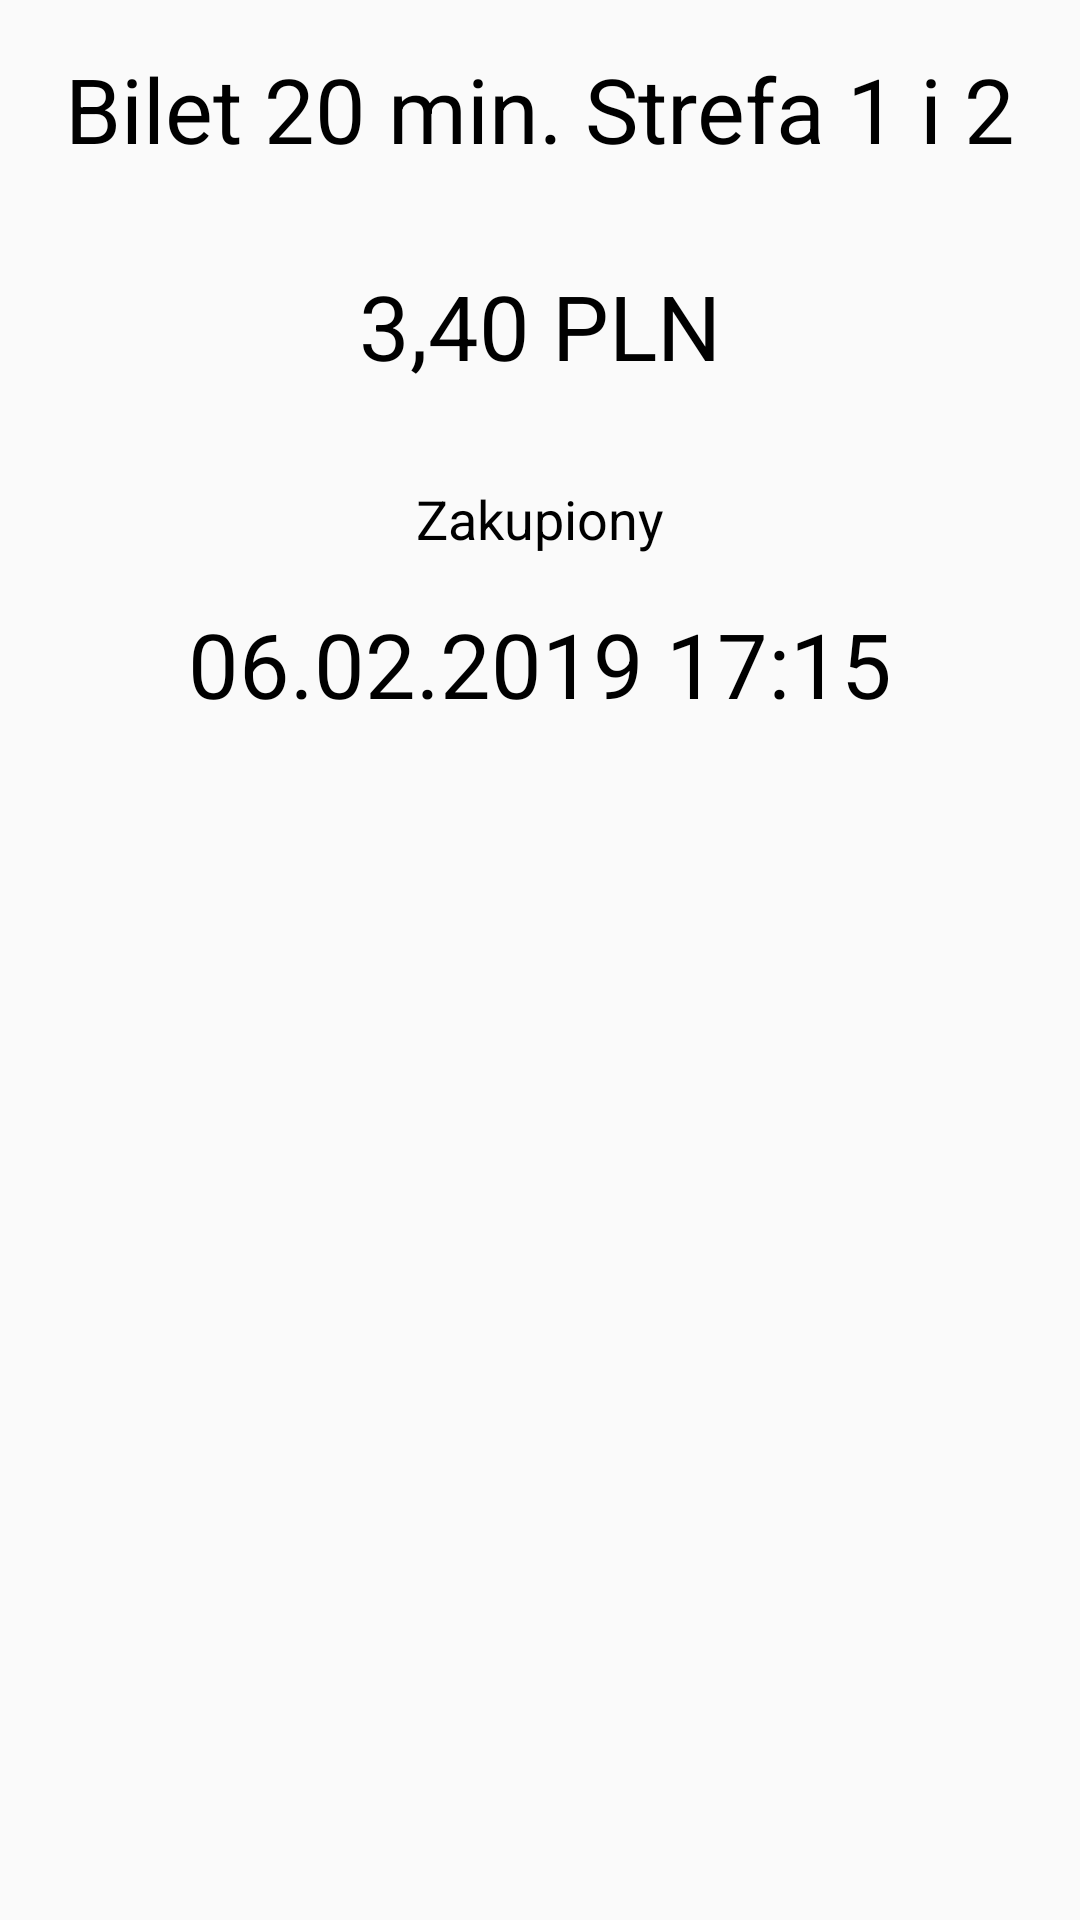

The Android layout XML behind this screen, and the referenced resources:
<!-- AndroidManifest.xml: application theme AppTheme -->
<!-- res/layout/activity_touch_ticket_control_details.xml -->
<?xml version="1.0" encoding="utf-8"?>
<android.support.constraint.ConstraintLayout xmlns:android="http://schemas.android.com/apk/res/android"
    xmlns:app="http://schemas.android.com/apk/res-auto"
    android:layout_width="match_parent"
    android:layout_height="match_parent">

    <TextView
        android:id="@+id/ticket_control_details_nametextView"
        android:layout_width="0dp"
        android:layout_height="wrap_content"
        android:layout_marginStart="16dp"
        android:layout_marginTop="16dp"
        android:layout_marginEnd="16dp"
        android:text="Bilet 20 min. Strefa 1 i 2"
        android:textAlignment="center"
        android:textColor="@android:color/background_dark"
        android:textSize="30sp"
        app:layout_constraintEnd_toEndOf="parent"
        app:layout_constraintStart_toStartOf="parent"
        app:layout_constraintTop_toTopOf="parent" />

    <TextView
        android:id="@+id/ticket_control_details_pricetextView"
        android:layout_width="0dp"
        android:layout_height="wrap_content"
        android:layout_marginStart="16dp"
        android:layout_marginTop="32dp"
        android:layout_marginEnd="16dp"
        android:text="3,40 PLN"
        android:textAlignment="center"
        android:textColor="@android:color/background_dark"
        android:textSize="30sp"
        app:layout_constraintEnd_toEndOf="parent"
        app:layout_constraintStart_toStartOf="parent"
        app:layout_constraintTop_toBottomOf="@+id/ticket_control_details_nametextView" />

    <TextView
        android:id="@+id/textView"
        android:layout_width="0dp"
        android:layout_height="wrap_content"
        android:layout_marginStart="16dp"
        android:layout_marginTop="32dp"
        android:layout_marginEnd="16dp"
        android:text="Zakupiony"
        android:textAlignment="center"
        android:textColor="@android:color/background_dark"
        android:textSize="18sp"
        app:layout_constraintEnd_toEndOf="parent"
        app:layout_constraintHorizontal_bias="0.0"
        app:layout_constraintStart_toStartOf="parent"
        app:layout_constraintTop_toBottomOf="@+id/ticket_control_details_pricetextView" />

    <TextView
        android:id="@+id/ticket_control_details_date_boughttextView"
        android:layout_width="0dp"
        android:layout_height="wrap_content"
        android:layout_marginStart="16dp"
        android:layout_marginTop="16dp"
        android:layout_marginEnd="16dp"
        android:text="06.02.2019 17:15"
        android:textAlignment="center"
        android:textColor="@android:color/background_dark"
        android:textSize="30sp"
        app:layout_constraintEnd_toEndOf="parent"
        app:layout_constraintStart_toStartOf="parent"
        app:layout_constraintTop_toBottomOf="@+id/textView" />

</android.support.constraint.ConstraintLayout>
<!-- resources referenced by this layout -->
<resources>
  <style name="AppTheme" parent="Theme.AppCompat.Light.DarkActionBar">
          
          <item name="colorPrimary">@color/colorPrimary</item>
          <item name="colorPrimaryDark">@color/colorPrimaryDark</item>
          <item name="colorAccent">@color/colorAccent</item>
      </style>
  <color name="colorPrimary">#008577</color>
  <color name="colorPrimaryDark">#00574B</color>
  <color name="colorAccent">#D81B60</color>
</resources>
